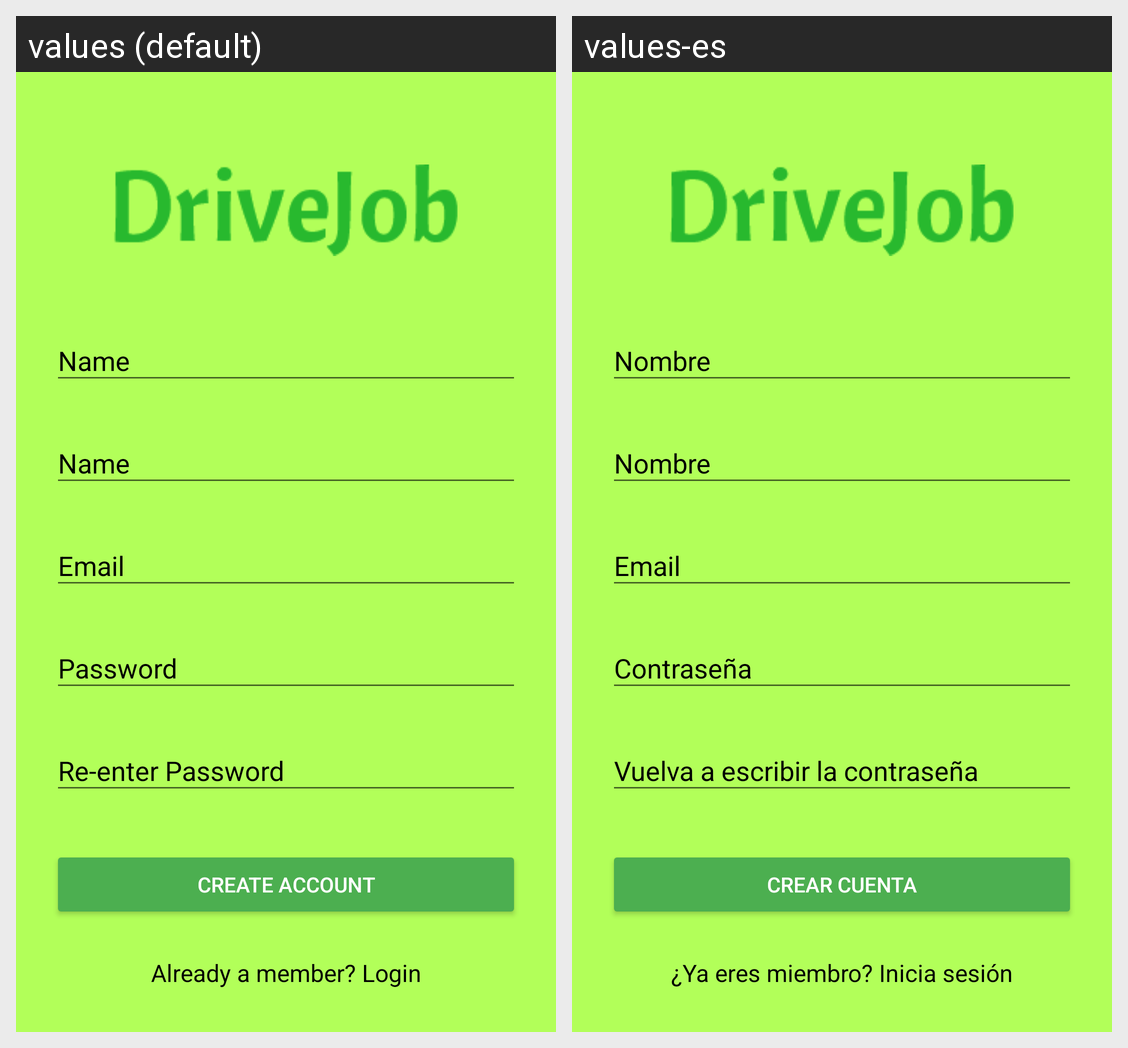

The same Android screen rendered under two of its app's locales, left to right. List the strings drawn on it with the default value and each locale's translation.
Android screen res/layout/activity_signup.xml rendered under 2 locales, left to right: values (default), values-es. Device: Nexus 5 (rendered at 1080×1920; each locale shown at half size, 540×960, under a caption strip naming it); theme AppTheme.DarkAction.
Strings drawn on this screen, with the default value and each locale's value (text and hints the layout hard-codes, and strings that could not be matched under every locale, appear in the picture but are not listed):

create_account
  values: Create Account
  values-es: Crear cuenta

already_member
  values: Already a member? Login
  values-es: ¿Ya eres miembro? Inicia sesión
